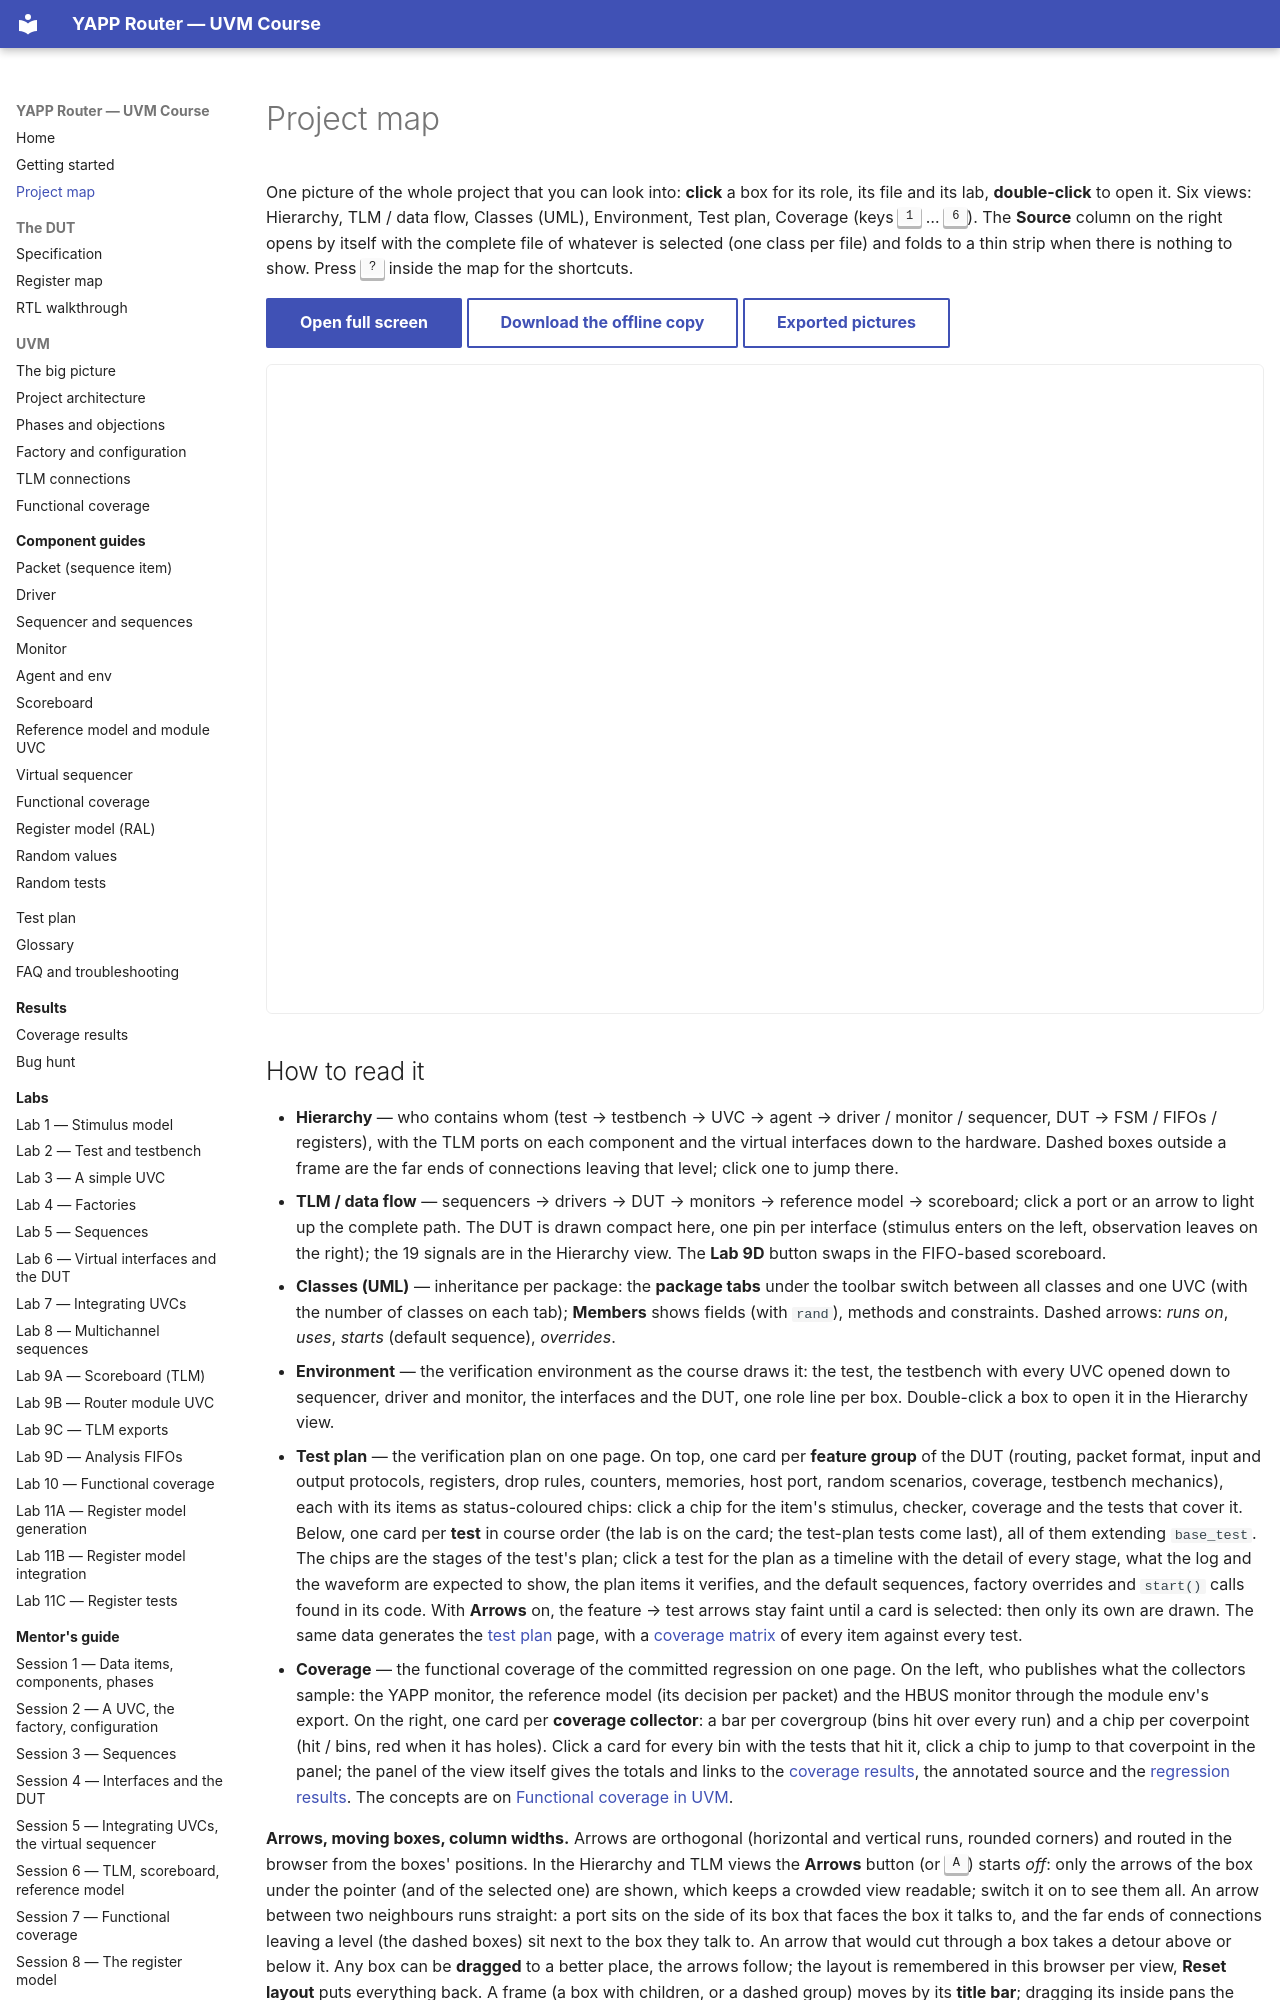

repository: tamirgabgab/Qcom-Mentoring · page: project-map/index.html · generator: mkdocs

---
hide:
  - toc
---

# Project map

One picture of the whole project that you can look into: **click** a box for its role, its file
and its lab, **double-click** to open it. Six views: Hierarchy, TLM / data flow, Classes (UML),
Environment, Test plan, Coverage (keys ++1++ … ++6++). The **Source** column on the right opens by itself with the complete
file of whatever is selected (one class per file) and folds to a thin strip when there is nothing
to show. Press ++question++ inside the map for the shortcuts.

<style>.md-grid { max-width: none; }</style>

[Open full screen](downloads/yapp_project_map.html){ .md-button .md-button--primary }
[Download the offline copy](downloads/yapp_project_map.html){ .md-button download="yapp_project_map.html" }
[Exported pictures](https://github.com/tamirgabgab/Qcom-Mentoring/tree/main/docs/assets/project_map/export){ .md-button }

<div class="pm-embed" markdown>
<iframe id="pm-iframe" src="../downloads/yapp_project_map.html" title="YAPP router project map" loading="eager" allow="clipboard-write"></iframe>
</div>

<script>
(function () {
  var frame = document.getElementById("pm-iframe");
  if (!frame) return;
  var base = frame.getAttribute("src").split("#")[0];
  function theme() { return (document.body.getAttribute("data-md-color-scheme") === "slate") ? "dark" : "light"; }
  function hashWithTheme(h) {
    var p = new URLSearchParams((h || "").replace(/^#/, ""));
    p.set("theme", theme());
    return "#" + p.toString().replace(/%3A/g, ":").replace(/%5B/g, "[").replace(/%5D/g, "]");
  }
  // deep link from the page URL into the map
  frame.setAttribute("src", base + hashWithTheme(location.hash));
  window.addEventListener("hashchange", function () {
    if (frame.contentWindow) frame.contentWindow.postMessage({ pmHash: hashWithTheme(location.hash) }, "*");
  });
  // the map reports its state back so the page URL stays shareable
  window.addEventListener("message", function (ev) {
    if (ev.source === frame.contentWindow && ev.data && ev.data.pmHash) {
      var h = ev.data.pmHash.replace(/[&?]theme=\w+/, "");
      if (location.hash !== h) history.replaceState(null, "", h);
    }
  });
  // follow the site's light / dark toggle
  new MutationObserver(function () {
    if (frame.contentWindow) frame.contentWindow.postMessage({ pmTheme: theme() }, "*");
  }).observe(document.body, { attributes: true, attributeFilter: ["data-md-color-scheme"] });
})();
</script>
